Photos from the image-classification dataset "dataset_caneca" in the GitHub repository pitherduarte/fastcamp-dados-sinteticos-blender. Its 4 classes are: empty, full, half full, mostly empty.

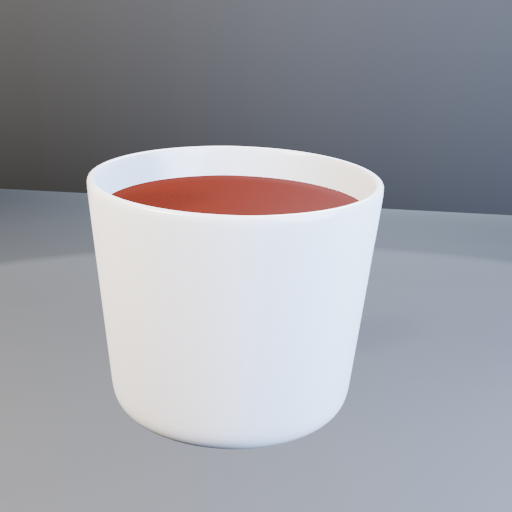
Label: full

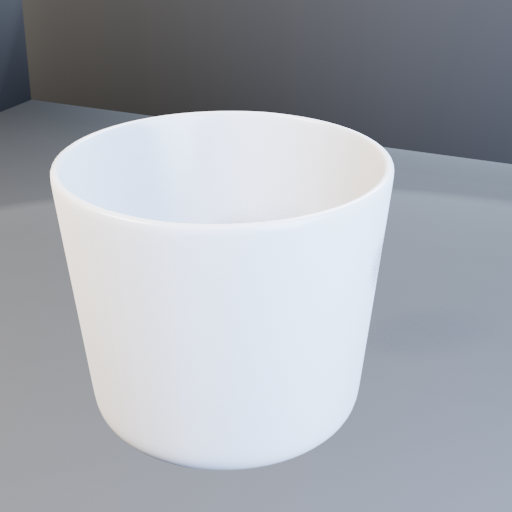
Label: empty

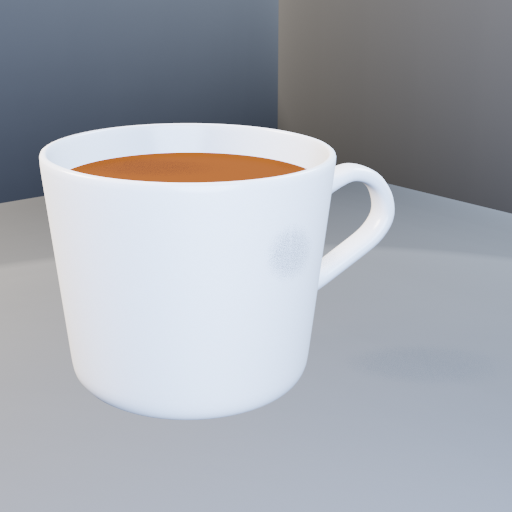
Label: full

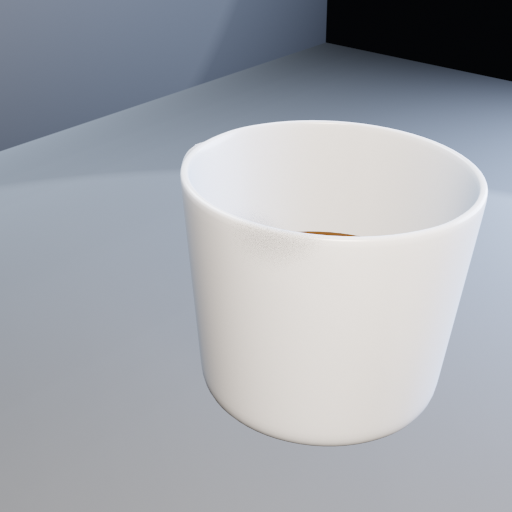
Label: half full

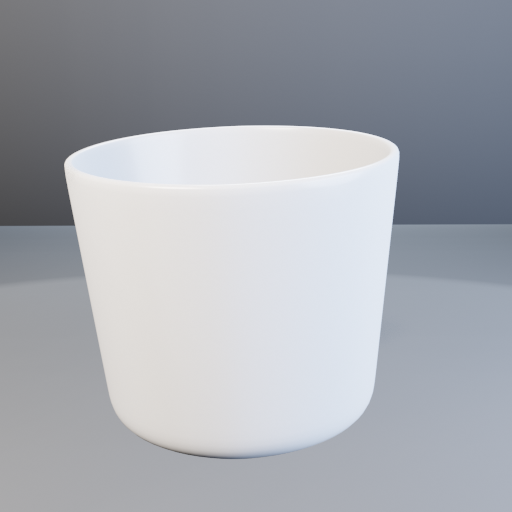
Label: mostly empty

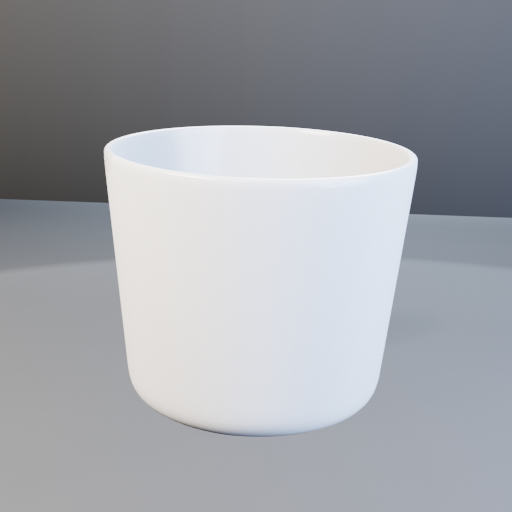
Label: empty
